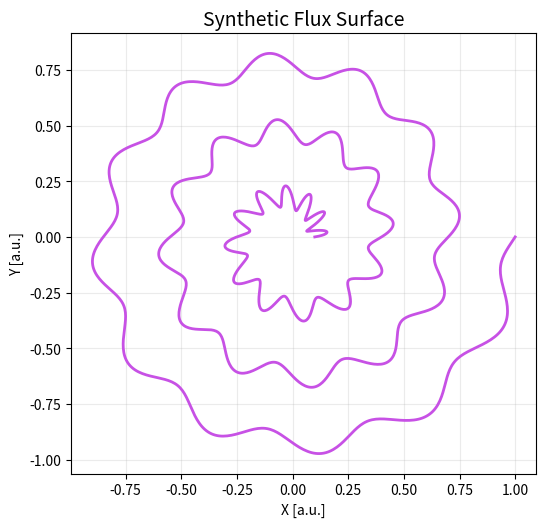
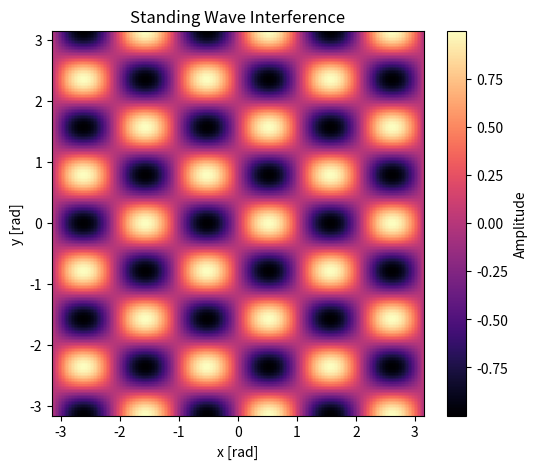
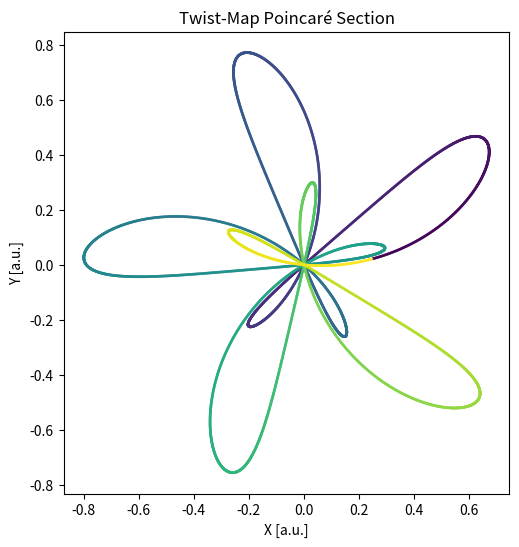

These charts were generated, in order, by the following Python code:
#!/usr/bin/env python3
"""Generate playful PNG plots for the CI dashboard artifacts.

The plots are deterministic so that successive runs produce comparable
artifacts while still being visually interesting. All outputs are written
under ``build/test/dashboard`` so the existing artifact collection pattern
can pick them up without further changes.
"""

from __future__ import annotations

import math
from pathlib import Path

import matplotlib.pyplot as plt
import numpy as np


OUTPUT_ROOT = Path("build/test/dashboard")


def _ensure_output_dir() -> None:
    OUTPUT_ROOT.mkdir(parents=True, exist_ok=True)


def _save_figure(fig: plt.Figure, name: str) -> None:
    path = OUTPUT_ROOT / name
    fig.savefig(path, dpi=150, bbox_inches="tight")
    plt.close(fig)


def plasma_spiral() -> None:
    """Create a synthetic magnetic surface style spiral plot."""

    theta = np.linspace(0.0, 6.0 * np.pi, 2048)
    radius = np.linspace(0.1, 1.0, theta.size)
    perturb = 0.05 * np.sin(12.0 * theta)

    x = (radius + perturb) * np.cos(theta)
    y = (radius + perturb) * np.sin(theta)

    fig, ax = plt.subplots(figsize=(6, 6))
    ax.plot(x, y, color="#c751e5", linewidth=2.0)
    ax.set_title("Synthetic Flux Surface", fontsize=14)
    ax.set_xlabel("X [a.u.]")
    ax.set_ylabel("Y [a.u.]")
    ax.set_aspect("equal")
    ax.grid(True, alpha=0.25)

    _save_figure(fig, "flux_surface.png")


def standing_wave_heatmap() -> None:
    """Render a 2D standing-wave pattern as a heatmap."""

    xs = np.linspace(-math.pi, math.pi, 256)
    ys = np.linspace(-math.pi, math.pi, 256)
    xx, yy = np.meshgrid(xs, ys)
    field = np.sin(3.0 * xx) * np.cos(4.0 * yy)

    fig, ax = plt.subplots(figsize=(6, 5))
    mesh = ax.pcolormesh(xx, yy, field, cmap="magma")
    fig.colorbar(mesh, ax=ax, label="Amplitude")
    ax.set_title("Standing Wave Interference")
    ax.set_xlabel("x [rad]")
    ax.set_ylabel("y [rad]")

    _save_figure(fig, "standing_wave.png")


def poincare_scatter() -> None:
    """Produce a pseudo Poincaré section using a simple twist map."""

    n_points = 6000
    theta = np.linspace(0.0, 2.0 * np.pi, n_points, endpoint=False)
    radius = 0.25 + 0.55 * np.sin(5.0 * theta)

    twist = 0.35
    phi = np.mod(theta + twist * radius, 2.0 * np.pi)

    x = radius * np.cos(phi)
    y = radius * np.sin(phi)

    fig, ax = plt.subplots(figsize=(6, 6))
    ax.scatter(x, y, s=4.0, c=theta, cmap="viridis", alpha=0.8, linewidths=0)
    ax.set_title("Twist-Map Poincaré Section")
    ax.set_xlabel("X [a.u.]")
    ax.set_ylabel("Y [a.u.]")
    ax.set_aspect("equal")
    ax.grid(False)

    _save_figure(fig, "poincare_section.png")


def main() -> None:
    _ensure_output_dir()
    plasma_spiral()
    standing_wave_heatmap()
    poincare_scatter()


if __name__ == "__main__":
    main()
